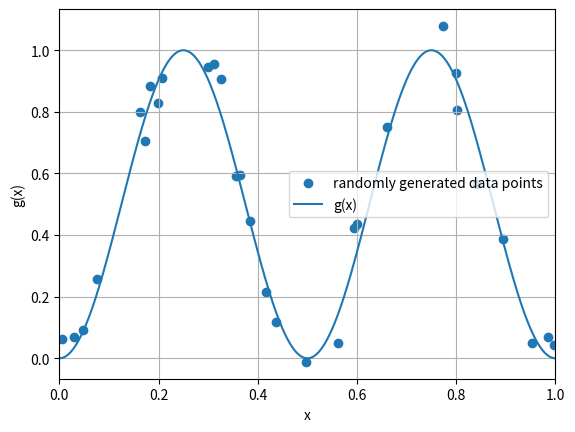
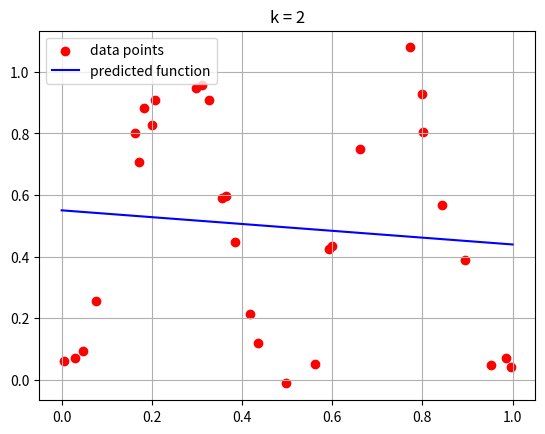
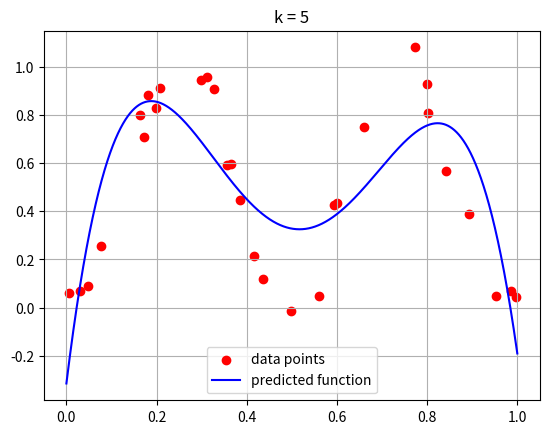
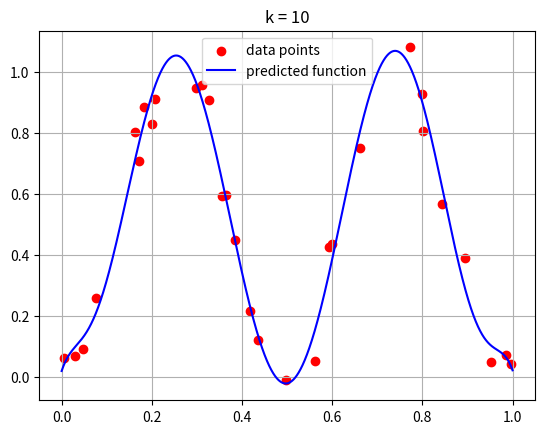
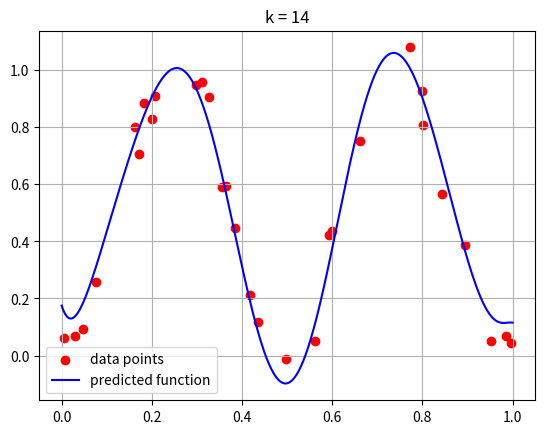
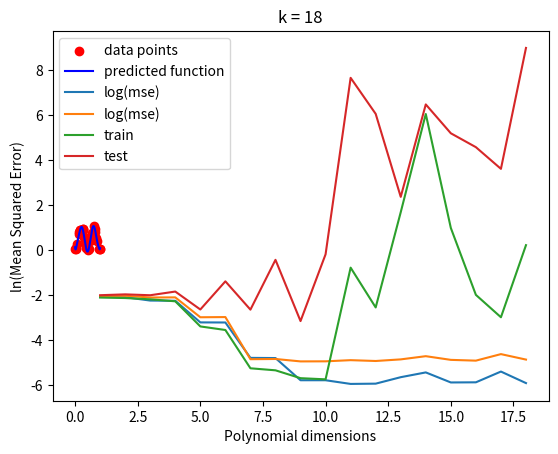

The matplotlib source for these figures, in order:
# Initialization for librarys and k lists
import matplotlib.pyplot as plt
import numpy as np
from numpy.linalg import inv
k_list1 = [2, 5, 10, 14, 18]
k_list2 = [i for i in range(1, 19)]

# Define functions for all the rest of exercise 2
def phi_x(x, k):
    '''
    For a given input and degree k, return its feature map with 
        k-degree polynomial basis

    Input: -x: array, input training data

           -k: int, degree of the basis

    Output: array but change each element in the original x to an
            array with k elements 
    '''
    feature_mapped_x = [[] for i in range(len(x))]
    for i in range(len(x)):
        feature_mapped_x[i] = [(x[i] ** m) for m in range(0, k)]
    return np.array(feature_mapped_x)


def weight(x, g):
    '''
    Compute w = (X_T·X)^(-1)X_T·y

    Input: -x: array, feature map of x

           -g: array, y data

    Output: array with dimention of features
    '''
    return np.matmul(np.matmul(inv(np.matmul(x.T, x)), x.T), g)


def cal_mse(g, g_predict, k):
    '''
    Compute mse with given y data and predicted y data

    Input: -g: array, y data

           -g_predict: array, predicted y data

           -k: int, degree of basis

    Output: int, the value of mse
    '''
    mse = 0
    for i in range(len(g)):
        mse += (g[i] - g_predict[i]) ** 2
    return mse / len(g)


def predict(x, g, k):
    '''
    Get predicted y data and weight. First get feature map of x, then calculate
        the weight, and finally get y_hat = phi·weight
    
    Input: -x: array, training input

           -g: array, training label

    Output: -y_hat: array, predicted y with training data

            -w: array, dimention equal to features
    '''
    phix = phi_x(x, k)
    w = weight(phix, g)
    return np.matmul(phix, w), w


def test(x, k, w):
    '''
    Get predicted y with testing inputs and trained weight

    Input: -x: array, testing input

           -k: int, degree of basis

           -w: array, trained weight

    Output: array, predicted test y
    '''
    phix_test = phi_x(x, k)
    return np.matmul(phix_test, w)


def plotcurve(x, g, x_plot, g_predict, k):
    '''
    Plot the trained curve with weight

    Input: -x: array, training input

           -g: array, training label

           -x_plot: array, generated x points waiting to be predicted

           -g_predict: array, predicted training y

           -k: int, degree of basis
    '''
    # Pair x and y_predict, then sort the points
    g_dict, g_predict_dict = {}, {}
    for i in range(len(x)):
        g_dict[x[i]] = g[i]
        g_predict_dict[x[i]] = g_predict[i]
    for i in range(len(x)):
        g[i] = g_dict[x[i]]
        g_predict[i] = g_predict_dict[x[i]] 

    fig, ax = plt.subplots()
    ax.scatter(x, g, label='data points', c  = 'r')
    ax.plot(x_plot, g_predict, label='predicted function', c = "b")
    plt.title('k = {0}'.format(k))
    plt.legend()
    plt.grid()
    plt.savefig("1-2-a-ii_" + str(k))
    plt.show()


##### 2-(a)-i #########################################################################################################################################################################
# Data-point initialization
from matplotlib.pyplot import figure
x = np.random.uniform(0, 1, 30)
epsilon = np.random.normal(0, 0.07, 30)
g = (np.sin(2 * np.pi * x))**2 + epsilon

# Print data points and functions
fig, ax = plt.subplots()
ax.scatter(x, g, label='randomly generated data points')
function_x = np.arange(0, 1, 0.0001)
ax.plot(function_x, (np.sin(2 * np.pi * function_x))**2, label='g(x)')

plt.grid()
plt.xlim([0,1])
plt.xlabel('x')
plt.ylabel('g(x)')
plt.legend()
plt.savefig("1-2-a-i",dpi=500)
plt.show()


##### 2-(a)-ii #########################################################################################################################################################################
# Plot different curves with k's
for k in k_list1:
	g_predict, w = predict(x, g, k)
	x_plot = np.arange(0,1,0.0001)
	g_plot = test(x_plot, k, w)
	plotcurve(x, g, x_plot, g_plot, k)


##### 2-(b) #########################################################################################################################################################################
# Plot log(mse) for different k
mse_list = []
for k in k_list2:
    g_predict, w = predict(x, g, k)
    mse = cal_mse(g, g_predict, k)
    mse_list.append(mse)
plt.plot(k_list2, np.log(mse_list), label='log(mse)')
plt.legend()
plt.grid()
plt.show()


##### 2-(c) #########################################################################################################################################################################
# Initialize test-pool datapoints
x_test = np.random.uniform(0, 1, 1000)
epsilon_test = np.random.normal(0, 0.07, 1000)
g_test = (np.sin(2 * np.pi * x_test))**2 + epsilon_test

mse_test_list = []
for k in k_list2:
    g_predict, w = predict(x, g, k)
    g_predict_test = test(x_test, k, w)
    test_mse = cal_mse(g_test, g_predict_test, k)
    mse_test_list.append(test_mse)
plt.plot(k_list2, np.log(mse_test_list), label='log(mse)')
plt.legend()
plt.grid()
plt.show()


##### 2-(d) #########################################################################################################################################################################
# repeat 2-(b) and 2-(c) with 100 epochs
mse_train_list = []
mse_test_list = []

for k in k_list2:
    mse_train = 0
    mse_test = 0
    epoch = 0
    while epoch < 100:
        # Generate data for each epoch
        x = np.random.uniform(0, 1, 30)
        epsilon = np.random.normal(0, 0.07, 30)
        g = (np.sin(2 * np.pi * x))**2 + epsilon
        x_test = np.random.uniform(0, 1, 1000)
        epsilon_test = np.random.normal(0, 0.07, 1000)
        g_test = (np.sin(2 * np.pi * x_test))**2 + epsilon_test
        ### train and get trained mse
        g_predict, w = predict(x, g, k)
        g_predict_test = test(x_test, k, w)
        mse_train += cal_mse(g_predict, g, k)
        mse_test += cal_mse(g_test, g_predict_test, k)
        epoch += 1
    # Get the average mse values
    mse_train_list.append(mse_train/100)
    mse_test_list.append(mse_test/100)

# Plot curves with ln(avg)
plt.plot(k_list2, np.log(mse_train_list), label='train')
plt.plot(k_list2, np.log(mse_test_list), label='test')
plt.legend()
plt.xlabel("Polynomial dimensions")
plt.ylabel("ln(Mean Squared Error)")
plt.grid()
plt.savefig("1-2-d", dpi=500)
plt.show()
	